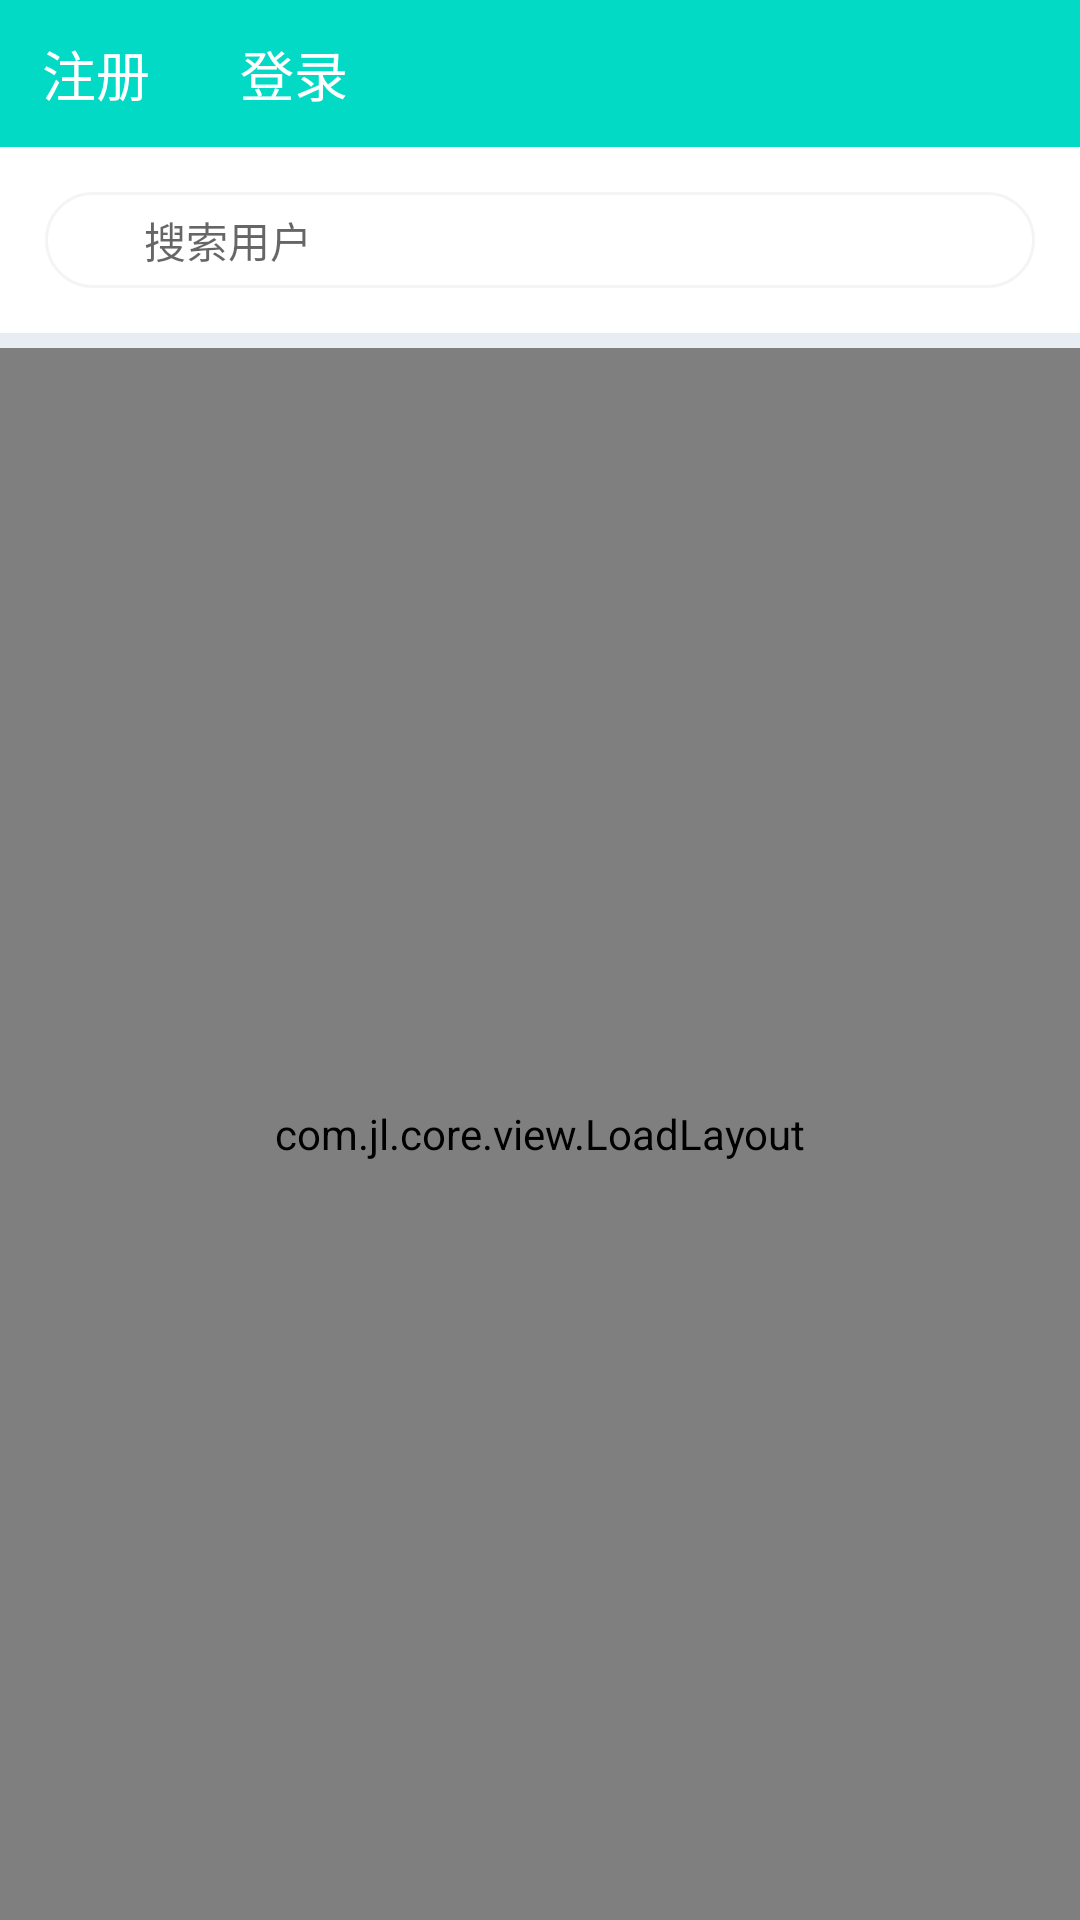

Reconstruct the res/layout file that produces this screen, plus the resources it refers to.
<!-- AndroidManifest.xml: application theme AppTheme -->
<!-- res/layout/fragment_message.xml -->
<?xml version="1.0" encoding="utf-8"?>
<layout xmlns:android="http://schemas.android.com/apk/res/android">

    <data>

    </data>

    <LinearLayout
        android:id="@+id/conv_fragment_view"
        android:layout_width="match_parent"
        android:layout_height="match_parent"
        android:background="#ffffff"
        android:orientation="vertical">

        <RelativeLayout
            android:layout_width="match_parent"
            android:layout_height="@dimen/px100dp"
            android:background="@color/teal_200">

            <TextView
                android:id="@+id/tv_register"
                android:layout_width="wrap_content"
                android:layout_height="wrap_content"
                android:layout_centerVertical="true"
                android:layout_marginLeft="14dp"
                android:text="注册"
                android:textColor="@android:color/white"
                android:textSize="18sp" />

            <TextView
                android:id="@+id/tv_login"
                android:layout_width="wrap_content"
                android:layout_height="wrap_content"
                android:layout_centerVertical="true"
                android:layout_marginLeft="80dp"
                android:text="登录"
                android:textColor="@android:color/white"
                android:textSize="18sp" />

        </RelativeLayout>

        <LinearLayout
            android:id="@+id/tv_search"
            android:layout_width="match_parent"
            android:layout_marginTop="15dp"
            android:layout_marginBottom="15dp"
            android:layout_marginLeft="15dp"
            android:layout_marginRight="15dp"
            android:background="@drawable/shape_bg_write_half"
            android:layout_height="32dp">

            <TextView
                android:layout_width="0dp"
                android:layout_height="wrap_content"
                android:layout_weight="1"
                android:layout_marginStart="33dp"
                android:layout_gravity="center_vertical"
                android:background="@null"
                android:textSize="14sp"
                android:hint="搜索用户"/>

            <ImageView
                android:layout_width="25dp"
                android:layout_height="25dp"
                android:layout_gravity="center_vertical"
                android:layout_marginEnd="20dp"
                android:src="@mipmap/cp_ic_search"/>

        </LinearLayout>

        <View
            android:layout_width="match_parent"
            android:layout_height="5dp"
            android:background="#E8EDF3"/>

        <com.jl.core.view.LoadLayout
            android:id="@+id/mLoadLayout"
            android:layout_width="match_parent"
            android:layout_height="match_parent"
            android:background="@color/white">

            <com.scwang.smart.refresh.layout.SmartRefreshLayout
                xmlns:android="http://schemas.android.com/apk/res/android"
                android:id="@+id/refreshLayout"
                android:layout_width="match_parent"
                android:layout_height="match_parent">

                <androidx.recyclerview.widget.RecyclerView
                    android:id="@+id/recyclerView"
                    android:layout_width="match_parent"
                    android:layout_height="match_parent"
                    android:overScrollMode="never"
                    android:background="#fff" />
            </com.scwang.smart.refresh.layout.SmartRefreshLayout>
        </com.jl.core.view.LoadLayout>
    </LinearLayout>
</layout>
<!-- resources referenced by this layout -->
<resources>
  <color name="teal_200">#FF03DAC5</color>
  <color name="white">#FFFFFFFF</color>
  <dimen name="px100dp">49.138dp</dimen>
  <!-- drawable shape_bg_write_half (drawable) -->
  <?xml version="1.0" encoding="utf-8"?>
  <shape xmlns:android="http://schemas.android.com/apk/res/android"
      android:shape="rectangle">
      <corners android:radius="40dp"/>
      <solid android:color="#ffffff"/>
  
      <stroke android:width="1dp" android:color="#70e6e6e6"/>
  </shape>
  <style name="AppTheme" parent="Theme.AppCompat.Light.NoActionBar">
          <item name="colorAccent">@color/white</item>
      </style>
</resources>
